Run: headless pygame with SDL's dummy video driver; simulated clock (each Clock.tick advances the game by its frame time, no real sleeping); random seed 0; keys injected as events and as key.get_pressed() state; no mouse input.
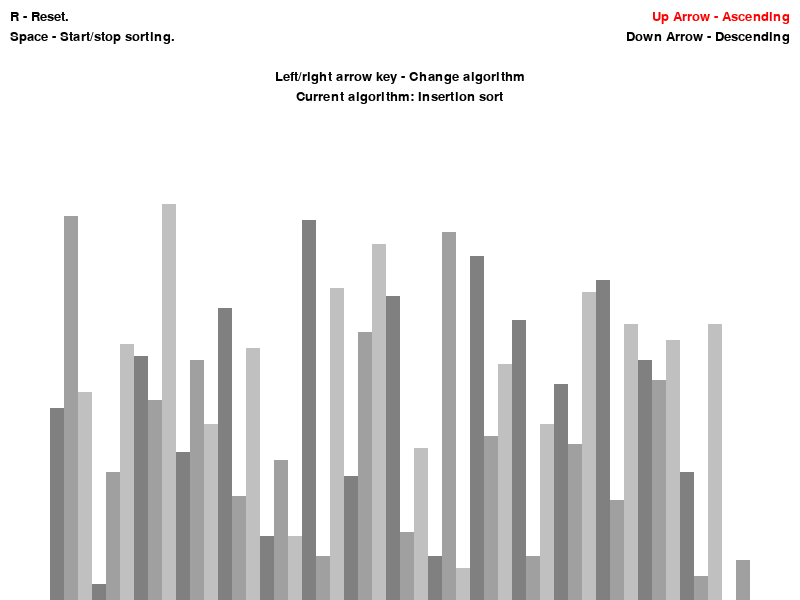
Frame 1 of 4 · flips 1–60 · no input
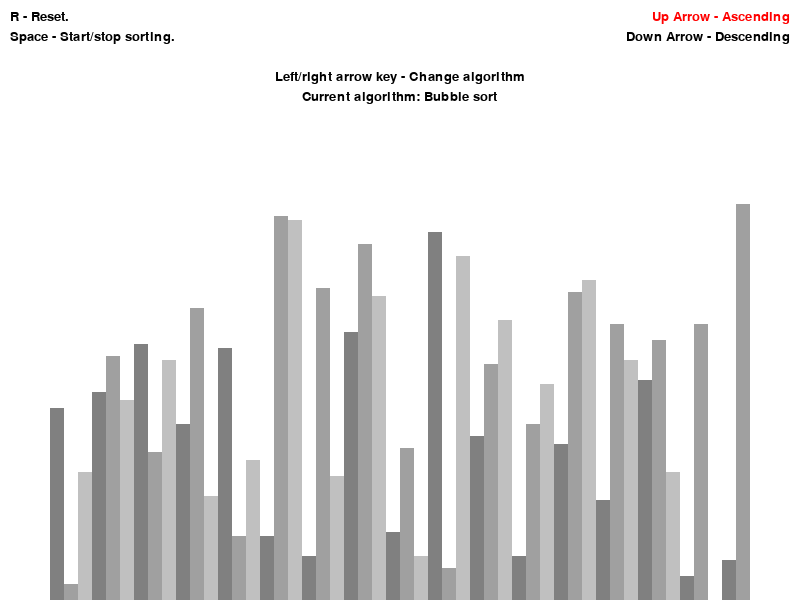
Frame 2 of 4 · flips 61–180 · tapped SPACE, RETURN · held RIGHT (→), D
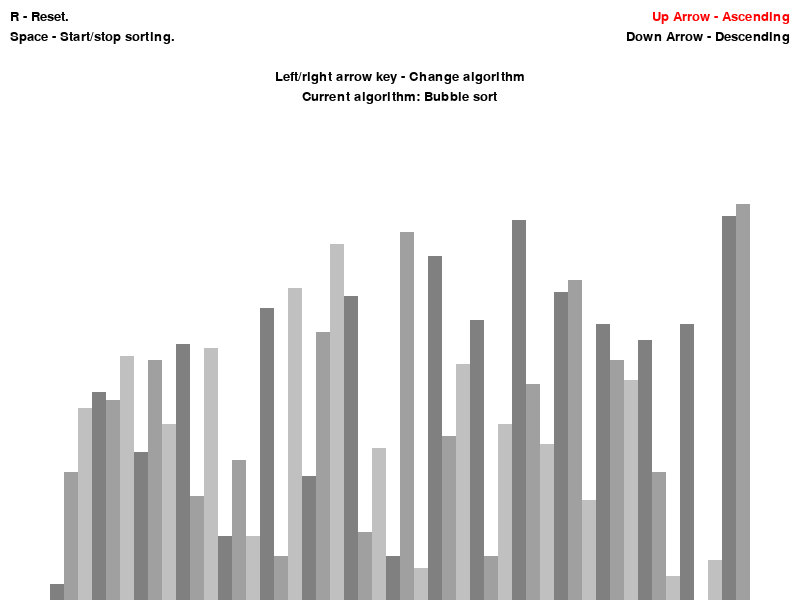
Frame 3 of 4 · flips 181–300 · held DOWN (↓), S
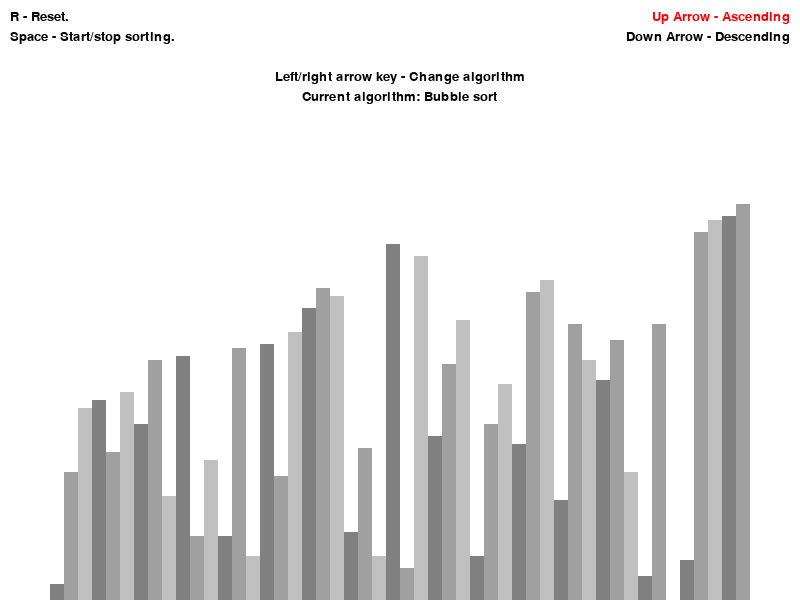
Frame 4 of 4 · flips 301–420 · held LEFT (←), A, UP (↑), W

The pygame program that drew these frames:

import pygame
import random
import math

pygame.init()


class DrawInformation:
    BUTTON_DEF = 150, 150, 150
    BUTTON_CLICK = 100, 100, 100
    BUTTON_ACTIVE = 50, 50, 50
    BLACK = 0, 0, 0
    WHITE = 255, 255, 255
    GREEN = 0, 255, 0
    RED = 255, 0, 0

    BACKGROUND_COLOR = WHITE

    GRADIENTS = [(128, 128, 128), (160, 160, 160), (192, 192, 192)]

    BUTTONFONT = pygame.font.SysFont("Courier New", 16)
    FONT = pygame.font.SysFont("Courier New", 20)
    LARGE_FONT = pygame.font.SysFont("Courier New", 30)
    SIDE_PAD = 100

    TOP_PAD = 150

    def __init__(self, width, height, lst):
        self.width = width
        self.height = height

        self.window = pygame.display.set_mode((width, height))
        pygame.display.set_caption("Sorting Algorithm Visualizer")
        self.set_list(lst)

    def set_list(self, lst):
        self.lst = lst
        self.min_val = min(lst)
        self.max_val = max(lst)

        self.block_width = round((self.width - self.SIDE_PAD) / len(lst))
        self.block_height = math.floor(
            (self.height - self.TOP_PAD) / (self.max_val - self.min_val)
        )
        self.start_x = self.SIDE_PAD // 2


def draw(draw_info, sorting, ascending, sorting_algo_index):
    draw_info.window.fill(draw_info.BACKGROUND_COLOR)

    sorting_algo_names = ["Insertion sort", "Bubble sort", "Selection sort", "Shell sort"]

    reset = draw_info.FONT.render(
        "R - Reset.", True, draw_info.BLACK
    )
    draw_info.window.blit(
        reset, (10, 10)
    )
    startStop = draw_info.FONT.render(
        "Space - Start/stop sorting.", True, draw_info.BLACK
    )
    draw_info.window.blit(
        startStop, (10, 30)
    )

    asc = draw_info.FONT.render(
        "Up Arrow - Ascending", True, draw_info.RED if ascending else draw_info.BLACK
    )
    draw_info.window.blit(
        asc, (draw_info.width - asc.get_width() - 10, 10)
    )

    desc = draw_info.FONT.render(
        "Down Arrow - Descending", True, draw_info.RED if not ascending else draw_info.BLACK
    )
    draw_info.window.blit(
        desc, (draw_info.width - desc.get_width() - 10, 30)
    )

    sorting = draw_info.FONT.render(
       "Left/right arrow key - Change algorithm", True, draw_info.BLACK
    )
    draw_info.window.blit(sorting, (draw_info.width / 2 - sorting.get_width() / 2, 70))
    currentAlgo = draw_info.FONT.render(
       f"Current algorithm: {sorting_algo_names[sorting_algo_index]}", True, draw_info.BLACK
    )
    draw_info.window.blit(currentAlgo, (draw_info.width / 2 - currentAlgo.get_width() / 2, 90))

    draw_list(draw_info)


def draw_list(draw_info, color_positions={}, clear_bg=False):
    lst = draw_info.lst

    if clear_bg:
        clear_rect = (
            draw_info.SIDE_PAD // 2,
            draw_info.TOP_PAD,
            draw_info.width - draw_info.SIDE_PAD,
            draw_info.height - draw_info.TOP_PAD,
        )
        pygame.draw.rect(draw_info.window, draw_info.BACKGROUND_COLOR, clear_rect)

    for i, val in enumerate(lst):
        x = draw_info.start_x + i * draw_info.block_width
        y = draw_info.height - (val - draw_info.min_val) * draw_info.block_height

        color = draw_info.GRADIENTS[i % 3]

        if i in color_positions:
            color = color_positions[i]

        pygame.draw.rect(
            draw_info.window, color, (x, y, draw_info.block_width, draw_info.height)
        )
    if clear_bg:
        pygame.display.update()


def generate_starting_list(n, min_val, max_val):
    lst = []

    for _ in range(n):
        val = random.randint(min_val, max_val)
        lst.append(val)

    return lst


def bubble_sort(draw_info, ascending=True):
    lst = draw_info.lst

    for i in range(len(lst) - 1):
        for j in range(len(lst) - 1 - i):
            num1 = lst[j]
            num2 = lst[j + 1]

            if (num1 > num2 and ascending) or (num1 < num2 and not ascending):
                lst[j], lst[j + 1] = lst[j + 1], lst[j]
                draw_list(draw_info, {j: draw_info.GREEN, j + 1: draw_info.RED}, True)
                yield True

    return lst

def insertion_sort(draw_info, ascending=True):
    arr = draw_info.lst
    n = len(arr)
    if ascending:
        for i in range(1, n):
            
            key = arr[i]

            j = i-1
            while j >=0 and key < arr[j] :
                    arr[j+1] = arr[j]
                    j -= 1
                    draw_list(draw_info, {j: draw_info.GREEN, j + 1: draw_info.RED}, True)
                    yield True
            arr[j+1] = key
    else:
        for i in range(1, n):
            
            key = arr[i]

            j = i-1
            while j >=0 and key > arr[j] :
                    arr[j+1] = arr[j]
                    j -= 1
                    draw_list(draw_info, {j: draw_info.GREEN, j + 1: draw_info.RED}, True)
                    yield True
            arr[j+1] = key

def shell_sort(draw_info, ascending=True):

    arr = draw_info.lst
    list_len = len(arr)
    interval = list_len // 2
    if ascending:
        while interval > 0:
            for i in range(interval, list_len):
                temp = arr[i]
                j = i
                while j >= interval and arr[j - interval] > temp:
                    arr[j] = arr[j - interval]
                    j -= interval
                    draw_list(draw_info, {j: draw_info.GREEN, j + 1: draw_info.RED}, True)
                    yield True
                arr[j] = temp
            interval //= 2
    else: 
        while interval > 0:
            for i in range(interval, list_len):
                temp = arr[i]
                j = i
                while j >= interval and arr[j - interval] < temp:
                    arr[j] = arr[j - interval]
                    j -= interval
                    draw_list(draw_info, {j: draw_info.GREEN, j + 1: draw_info.RED}, True)
                    yield True
                arr[j] = temp
            interval //= 2

def selection_sort(draw_info, ascending=True):
    array = draw_info.lst
    size = len(array)
    if ascending:
        for ind in range(size):
            min_index = ind
    
            for j in range(ind + 1, size):
                if array[j] < array[min_index]:
                    min_index = j
                draw_list(draw_info, {j: draw_info.GREEN, j + 1: draw_info.RED}, True)
                yield True
            (array[ind], array[min_index]) = (array[min_index], array[ind])
    else:
        for ind in range(size):
            min_index = ind
    
            for j in range(ind + 1, size):
                if array[j] > array[min_index]:
                    min_index = j
                draw_list(draw_info, {j: draw_info.GREEN, j + 1: draw_info.RED}, True)
                yield True
            (array[ind], array[min_index]) = (array[min_index], array[ind])


def main():
    run = True
    sorting = False
    ascending = True
    clock = pygame.time.Clock()

    sorting_algo_index = 0

    sorting_algos = [insertion_sort, bubble_sort, selection_sort, shell_sort]

    sorting_algo_generator = None

    n = 50
    min_val = 0
    max_val = 100
    lst = generate_starting_list(n, min_val, max_val)
    draw_info = DrawInformation(800, 600, lst)
    while run:
        clock.tick(60)

        if sorting:
            try:
                next(sorting_algo_generator)
            except StopIteration:
                sorting = False

        draw(draw_info, sorting, ascending, sorting_algo_index)
        pygame.display.update()

        for event in pygame.event.get():
            if event.type == pygame.QUIT:
                run = False
            if event.type == pygame.KEYDOWN:
                if event.key == pygame.K_r:
                    lst = generate_starting_list(n, min_val, max_val)
                    draw_info.set_list(lst)
                    sorting = False
                elif event.key == pygame.K_SPACE:
                    sorting = not sorting
                    sorting_algo_generator = sorting_algos[sorting_algo_index](draw_info, ascending)
                elif event.key == pygame.K_UP and not sorting:
                    ascending = True
                elif event.key == pygame.K_DOWN and not sorting:
                    ascending = False
                elif event.key == pygame.K_RIGHT and not sorting:
                    sorting_algo_index = (sorting_algo_index + 1) % len(sorting_algos) 
                    print(sorting_algo_index)
                elif event.key == pygame.K_LEFT and not sorting:
                    sorting_algo_index = (sorting_algo_index - 1) % len(sorting_algos) 
                    print(sorting_algo_index)
    pygame.quit()


if __name__ == "__main__":
    main()
